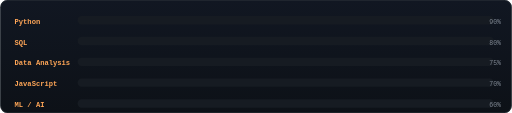
t = 0.00 s
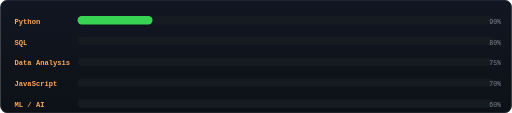
t = 0.50 s
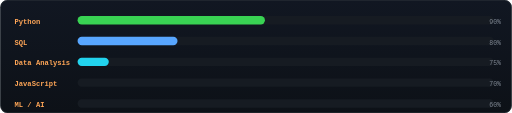
t = 0.80 s
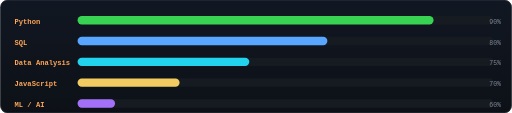
t = 1.25 s
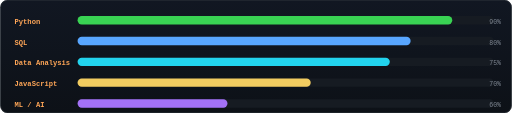
t = 1.70 s
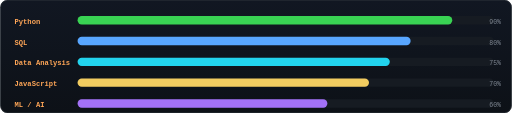
t = 2.10 s

The animated SVG that drew these frames (rendered in a browser with its animation timeline set to each time). Animation: 5 SMIL elements (animate=5); one cycle of 2.10 s.

<svg xmlns="http://www.w3.org/2000/svg" width="860" height="190" viewBox="0 0 860 190" font-family="ui-monospace, SFMono-Regular, Menlo, Consolas, monospace">
  <!-- © 2026 Bandia Arunkumar (https://github.com/bandiarunkumar). All Rights Reserved. Unauthorized copying prohibited. -->
  <defs>
    <linearGradient id="pbg" x1="0" y1="0" x2="0" y2="1">
      <stop offset="0%" stop-color="#111722"/>
      <stop offset="100%" stop-color="#0d1117"/>
    </linearGradient>
  </defs>

  <rect width="860" height="190" rx="12" fill="url(#pbg)"/>
  <rect x="0.5" y="0.5" width="859" height="189" rx="12" fill="none" stroke="#30363d" stroke-width="1"/>

  <!-- Python -->
  <text x="24" y="40" fill="#ffa657" font-size="12" font-weight="700">Python</text>
  <rect x="130" y="27" width="700" height="14" rx="7" fill="#161b22"/>
  <rect x="130" y="27" width="0" height="14" rx="7" fill="#39d353">
    <animate attributeName="width" from="0" to="630" begin="0.3s" dur="1s" fill="freeze" calcMode="spline" keySplines="0.2 0.8 0.2 1"/>
  </rect>
  <text x="842" y="40" fill="#7d8590" font-size="11" text-anchor="end">90%</text>

  <!-- SQL -->
  <text x="24" y="75" fill="#ffa657" font-size="12" font-weight="700">SQL</text>
  <rect x="130" y="62" width="700" height="14" rx="7" fill="#161b22"/>
  <rect x="130" y="62" width="0" height="14" rx="7" fill="#58a6ff">
    <animate attributeName="width" from="0" to="560" begin="0.5s" dur="1s" fill="freeze" calcMode="spline" keySplines="0.2 0.8 0.2 1"/>
  </rect>
  <text x="842" y="75" fill="#7d8590" font-size="11" text-anchor="end">80%</text>

  <!-- Data Analysis -->
  <text x="24" y="110" fill="#ffa657" font-size="12" font-weight="700">Data Analysis</text>
  <rect x="130" y="97" width="700" height="14" rx="7" fill="#161b22"/>
  <rect x="130" y="97" width="0" height="14" rx="7" fill="#22d3ee">
    <animate attributeName="width" from="0" to="525" begin="0.7s" dur="1s" fill="freeze" calcMode="spline" keySplines="0.2 0.8 0.2 1"/>
  </rect>
  <text x="842" y="110" fill="#7d8590" font-size="11" text-anchor="end">75%</text>

  <!-- JavaScript -->
  <text x="24" y="145" fill="#ffa657" font-size="12" font-weight="700">JavaScript</text>
  <rect x="130" y="132" width="700" height="14" rx="7" fill="#161b22"/>
  <rect x="130" y="132" width="0" height="14" rx="7" fill="#f2cc60">
    <animate attributeName="width" from="0" to="490" begin="0.9s" dur="1s" fill="freeze" calcMode="spline" keySplines="0.2 0.8 0.2 1"/>
  </rect>
  <text x="842" y="145" fill="#7d8590" font-size="11" text-anchor="end">70%</text>

  <!-- ML / AI -->
  <text x="24" y="180" fill="#ffa657" font-size="12" font-weight="700">ML / AI</text>
  <rect x="130" y="167" width="700" height="14" rx="7" fill="#161b22"/>
  <rect x="130" y="167" width="0" height="14" rx="7" fill="#a371f7">
    <animate attributeName="width" from="0" to="420" begin="1.1s" dur="1s" fill="freeze" calcMode="spline" keySplines="0.2 0.8 0.2 1"/>
  </rect>
  <text x="842" y="180" fill="#7d8590" font-size="11" text-anchor="end">60%</text>
</svg>
